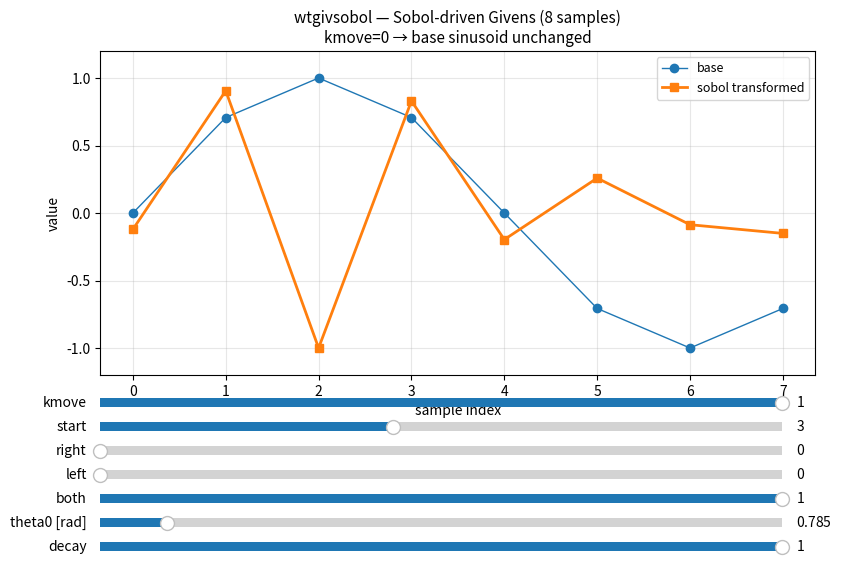

The script that saved this image:
"""
SOBOL_GIVENS_ROTATION.py
============================================================================
Interactive demo: wavetable navigation with SOBOL 1D-guided angles.

DETERMINISTIC behaviour:
  The Sobol generator is reset (seed=0) at every GUI update,
  exactly as in the C code (sobol_reset() at each k-block).
  → Same parameters  =  same timbre every time
  → kmove=0 returns exactly the base wavetable

What is the Sobol sequence?
  A low-discrepancy quasi-random sequence: points fill [0,1)
  more uniformly than pseudo-random numbers, avoiding clusters and gaps.
  In musical terms: every region of the SO(N) timbral space is
  explored in a balanced way, with no over- or under-represented zones.

  Algorithm (Gray-code increment):
    x_n = x_{n-1} XOR v_c     where c = trailing_zeros(n)
    v_c = 1 << (31 - c)

  The rotation angle at step t is:
    u      ∈ [0,1)    from Sobol
    z      = 2u - 1  ∈ [-1, 1]
    theta_t = kmove * theta0 * decay^t * z

Sliders:
  kmove  : transformation intensity (0=base, 1=full)
  start  : starting index
  right  : forward local mixing density [0..1]
  left   : backward local mixing density [0..1]
  both   : non-local prime-step mixing density [0..1]
  theta0 : angle scale [radians]
  decay  : geometric decay [0..1]
============================================================================
"""

import numpy as np
import matplotlib.pyplot as plt
from matplotlib.widgets import Slider


# ──────────────────────────────────────────────
# Deterministic 1D Sobol generator
# ──────────────────────────────────────────────

class Sobol1D:
    """
    1D Sobol with simplified direction numbers: v_c = 1 << (31 - c)
    Identical to the C implementation in the wtgivsobol opcode.

    Usage:
      sob = Sobol1D()          # seed=0
      sob.next()               # → float in [0,1)
      sob.reset()              # → back to the initial point
    """
    def __init__(self, seed=0):
        self.reset(seed)

    def reset(self, seed=0):
        """Deterministic reset: same sequence from the start."""
        self.i = 0
        self.x = np.uint32(seed)

    @staticmethod
    def ctz32(n):
        """Count trailing zero bits of n > 0."""
        c = 0
        while (n & 1) == 0:
            n >>= 1
            c  += 1
        return c

    def next(self):
        """
        Next sample in [0,1).
        Uses the Gray-code increment:
          i += 1
          c  = trailing_zeros(i)
          v  = 1 << (31 - c)
          x ^= v
        """
        self.i += 1
        c  = Sobol1D.ctz32(self.i)
        v  = np.uint32(1 << (31 - c))
        self.x ^= v
        return float(self.x) / float(2**32)


# ──────────────────────────────────────────────
# Core mathematics
# ──────────────────────────────────────────────

def peak_normalize(x, eps=1e-12):
    m = np.max(np.abs(x))
    return x if m < eps else x / m

def givens(x, i, j, theta):
    c, s  = np.cos(theta), np.sin(theta)
    xi, xj = x[i], x[j]
    x[i]  = c*xi - s*xj
    x[j]  = s*xi + c*xj


# ──────────────────────────────────────────────
# Build wavetable with Sobol (DETERMINISTIC)
# ──────────────────────────────────────────────

def build_wavetable_sobol(x0, start, right, left, both, theta0, decay, kmove,
                          prime_step=3, max_steps=24, sobol_seed=0):
    """
    Builds the transformed wavetable with Sobol-guided angles.

    RESET at the start: same parameters → same wavetable (as in the C opcode).

    Application order (identical to the opcode):
      1. both  : non-local prime-step mixing
      2. right : forward local mixing
      3. left  : backward local mixing

    Angle at step t:
      u = Sobol.next()  ∈ [0,1)
      z = 2u - 1        ∈ [-1,1]
      theta_t = kmove * theta0 * decay^t * z
    """
    n      = len(x0)
    x      = x0.astype(float).copy()
    start  = int(np.clip(round(start), 0, n-1))
    right  = float(np.clip(right, 0, 1))
    left   = float(np.clip(left,  0, 1))
    both   = float(np.clip(both,  0, 1))
    theta0 = float(theta0)
    decay  = float(np.clip(decay, 0, 1))
    move   = float(np.clip(kmove, 0, 1))

    stepsR = int(np.floor(right * max_steps))
    stepsL = int(np.floor(left  * max_steps))
    stepsB = int(np.floor(both  * max_steps))

    # Deterministic RESET (like sobol_reset() in C)
    sob = Sobol1D(seed=sobol_seed)

    def theta(t):
        u = sob.next()           # [0,1)
        z = 2.0*u - 1.0          # [-1,1] centred on zero
        return move * theta0 * (decay**t) * z

    t = 0   # global step counter

    # 1) both: non-local prime step
    i = start % n
    for _ in range(stepsB):
        j = (i + prime_step) % n
        givens(x, i, j, theta(t)); t += 1
        i = (i + 1) % n          # drift

    # 2) right: forward local
    i = start % n
    for _ in range(stepsR):
        j = (i + 1) % n
        givens(x, i, j, theta(t)); t += 1
        i = j

    # 3) left: backward local
    i = start % n
    for _ in range(stepsL):
        j = (i - 1) % n
        givens(x, i, j, theta(t)); t += 1
        i = j

    return peak_normalize(x)


# ──────────────────────────────────────────────
# GUI
# ──────────────────────────────────────────────

n   = 8
idx = np.arange(n)
x0  = np.sin(2*np.pi*idx/n)

p0  = dict(start=3, right=0.0, left=0.0, both=1.0, theta0=0.785, decay=1.0, kmove=1.0)

fig, ax = plt.subplots(1, 1, figsize=(11, 6))
plt.subplots_adjust(left=0.10, right=0.75, top=0.90, bottom=0.36)

ax.set_title("wtgivsobol — Sobol-driven Givens (8 samples)\n"
             "kmove=0 → base sinusoid unchanged", fontsize=11)
ax.set_ylim(-1.2, 1.2)
ax.set_xlabel("sample index")
ax.set_ylabel("value")
ax.grid(True, alpha=0.3)

y = build_wavetable_sobol(x0, **p0, prime_step=3, max_steps=24, sobol_seed=0)
(base_line,) = ax.plot(idx, x0, marker="o", lw=1, label="base")
(line,)      = ax.plot(idx, y,  marker="s", lw=2, label="sobol transformed")
ax.legend(loc="upper right", fontsize=9)

SL, SW = 0.10, 0.62
def sax(b): return plt.axes([SL, b, SW, 0.028])

ax_kmove  = sax(0.30)
ax_start  = sax(0.26)
ax_right  = sax(0.22)
ax_left   = sax(0.18)
ax_both   = sax(0.14)
ax_th0    = sax(0.10)
ax_decay  = sax(0.06)

s_kmove  = Slider(ax_kmove, "kmove",         0.0, 1.0,  valinit=p0["kmove"])
s_start  = Slider(ax_start, "start",         0,   n-1,  valinit=p0["start"], valstep=1)
s_right  = Slider(ax_right, "right",         0.0, 1.0,  valinit=p0["right"])
s_left   = Slider(ax_left,  "left",          0.0, 1.0,  valinit=p0["left"])
s_both   = Slider(ax_both,  "both",          0.0, 1.0,  valinit=p0["both"])
s_th0    = Slider(ax_th0,   "theta0 [rad]",  0.0, 8.0,  valinit=p0["theta0"])
s_decay  = Slider(ax_decay, "decay",         0.0, 1.0,  valinit=p0["decay"])

def update(_):
    params = dict(
        start=int(s_start.val),
        right=float(s_right.val),
        left=float(s_left.val),
        both=float(s_both.val),
        theta0=float(s_th0.val),
        decay=float(s_decay.val),
        kmove=float(s_kmove.val),
    )
    y = build_wavetable_sobol(x0, **params, prime_step=3, max_steps=24, sobol_seed=0)
    line.set_ydata(y)
    fig.canvas.draw_idle()

for s in (s_kmove, s_start, s_right, s_left, s_both, s_th0, s_decay):
    s.on_changed(update)

plt.show()
